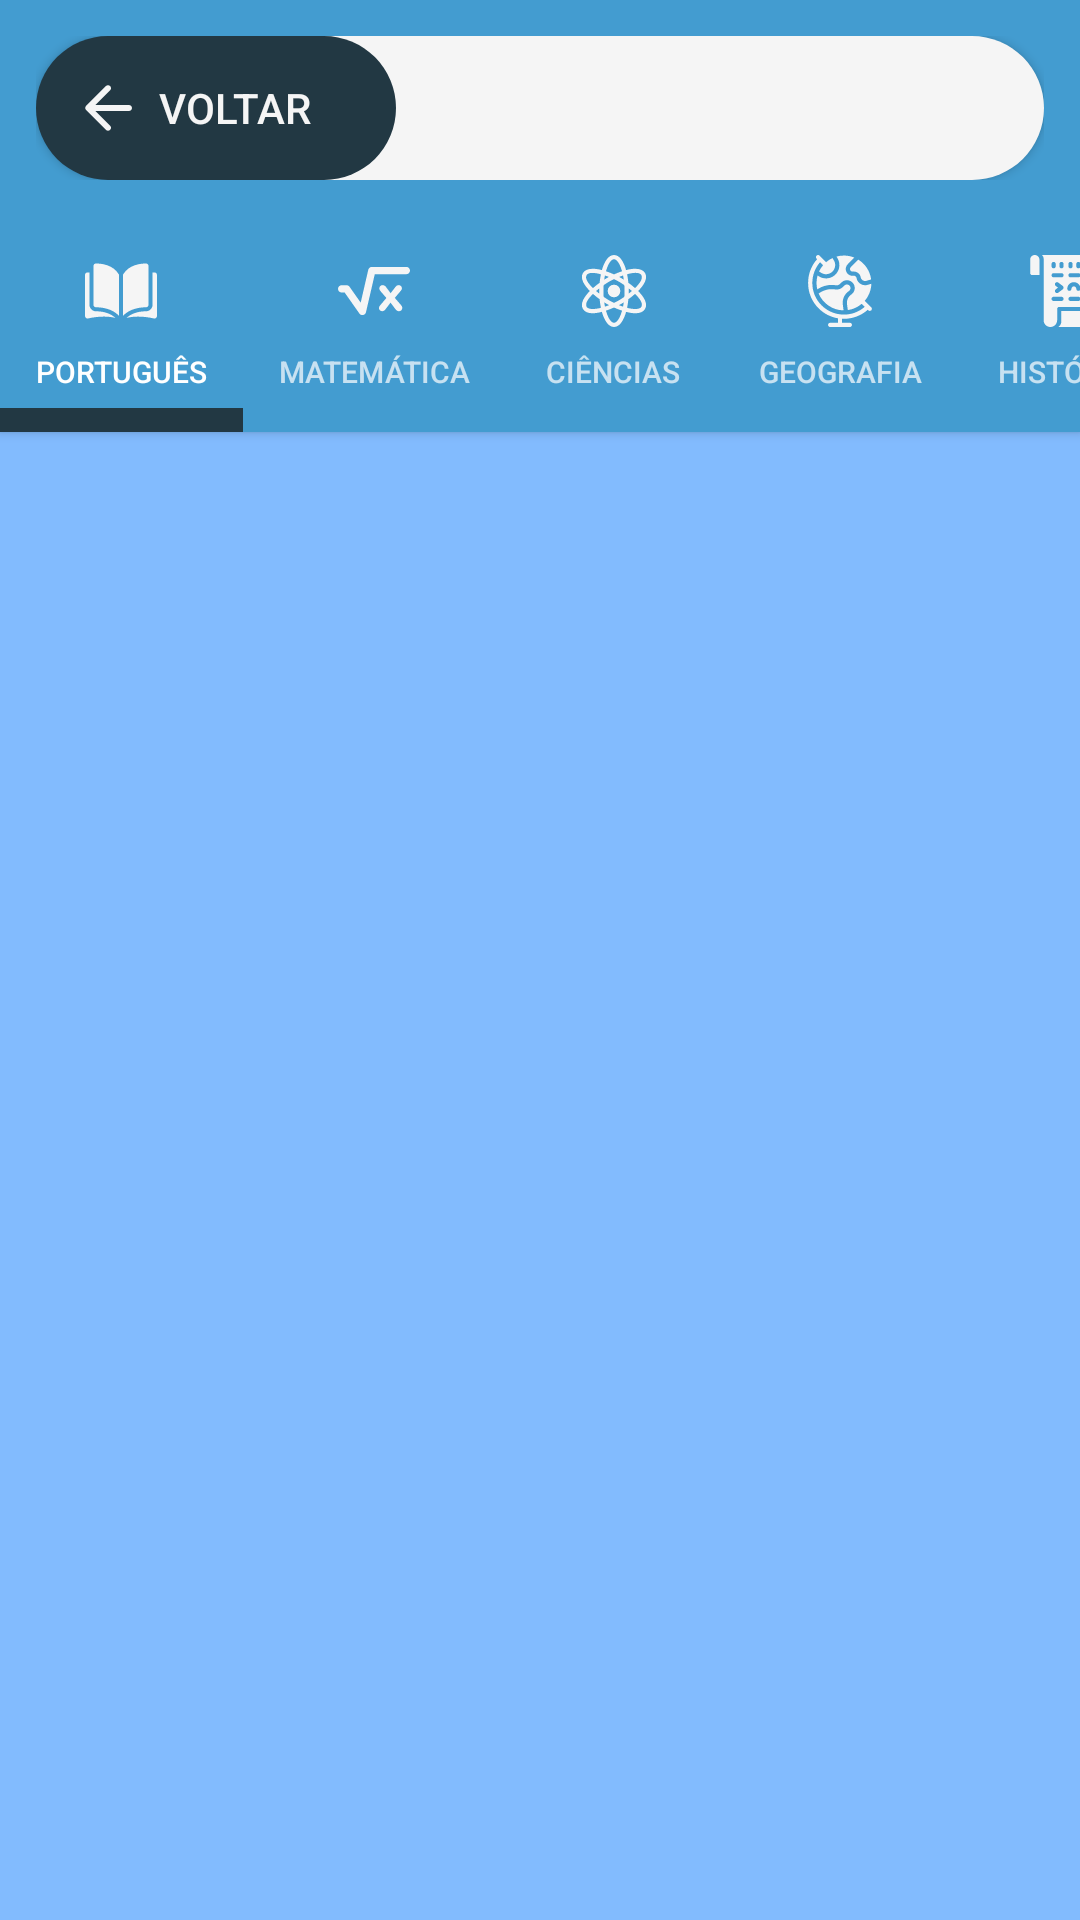

The Android layout XML behind this screen, and the referenced resources:
<!-- AndroidManifest.xml: activity theme Theme.BOOKLIBRARY.NoActionBar -->
<!-- res/layout/activity_documents.xml -->
<?xml version="1.0" encoding="utf-8"?>
<LinearLayout xmlns:android="http://schemas.android.com/apk/res/android"
    xmlns:app="http://schemas.android.com/apk/res-auto"
    xmlns:tools="http://schemas.android.com/tools"
    android:layout_width="match_parent"
    android:layout_height="match_parent"
    android:orientation="vertical"
    tools:context=".DocumentsActivity">

    <com.google.android.material.appbar.AppBarLayout
        android:layout_width="match_parent"
        android:layout_height="wrap_content"
        android:backgroundTint="@color/primary_dark"
        android:elevation="2dp"
        android:theme="@style/Theme.EMJPSEAD.AppBarOverlay">

        <FrameLayout
            android:layout_width="match_parent"
            android:layout_height="wrap_content"
            android:padding="12dp">

            <TextView
                android:id="@+id/Documents_TextView_Turma"
                android:layout_width="match_parent"
                android:layout_height="@dimen/default_text_height"
                android:layout_gravity="end"
                android:layout_marginStart="@dimen/default_padding"
                android:layout_marginLeft="@dimen/default_padding"
                android:background="@drawable/bg_title"
                android:backgroundTint="@color/white"
                android:elevation="2dp"
                android:gravity="center"
                android:padding="6dp"
                android:paddingStart="110dp"
                android:paddingLeft="110dp"
                android:paddingEnd="@dimen/default_padding"
                android:paddingRight="@dimen/default_padding"
                android:textAllCaps="true"
                android:textColor="@color/primary_dark"
                android:textSize="16sp"
                android:textStyle="bold" />

            <Button
                android:id="@+id/Documents_Button_Back"
                android:layout_width="120dp"
                android:layout_height="@dimen/default_text_height"
                android:layout_gravity="start"
                android:background="@drawable/bg_button"
                android:backgroundTint="@color/primary"
                android:clickable="true"
                android:drawableStart="@drawable/ic_back"
                android:drawableLeft="@drawable/ic_back"
                android:elevation="4dp"
                android:focusable="true"
                android:lines="1"
                android:paddingStart="12dp"
                android:paddingLeft="12dp"
                android:paddingEnd="24dp"
                android:paddingRight="24dp"
                android:text="@string/voltar"
                android:textColor="@color/white" />
        </FrameLayout>

        <com.google.android.material.tabs.TabLayout
            android:id="@+id/Documents_TabLayout_Tabs"
            android:layout_width="wrap_content"
            android:layout_height="wrap_content"
            android:background="@color/primary_dark"
            app:tabGravity="start"
            app:tabIndicatorColor="@color/primary"
            app:tabIndicatorHeight="8dp"
            app:tabMode="scrollable"
            app:tabTextAppearance="@style/Tabs">

            <com.google.android.material.tabs.TabItem
                android:layout_width="match_parent"
                android:layout_height="wrap_content"
                android:icon="@drawable/ic_portugues"
                android:text="@string/disciplina_portugues" />

            <com.google.android.material.tabs.TabItem
                android:layout_width="match_parent"
                android:layout_height="wrap_content"
                android:icon="@drawable/ic_matematica"
                android:text="@string/disciplina_matematica" />

            <com.google.android.material.tabs.TabItem
                android:layout_width="match_parent"
                android:layout_height="wrap_content"
                android:icon="@drawable/ic_ciencias"
                android:text="@string/disciplina_ciencias" />

            <com.google.android.material.tabs.TabItem
                android:layout_width="match_parent"
                android:layout_height="wrap_content"
                android:icon="@drawable/ic_geografia"
                android:text="@string/disciplina_geografia" />

            <com.google.android.material.tabs.TabItem
                android:layout_width="match_parent"
                android:layout_height="wrap_content"
                android:icon="@drawable/ic_historia"
                android:text="@string/disciplina_historia" />

            <com.google.android.material.tabs.TabItem
                android:layout_width="match_parent"
                android:layout_height="wrap_content"
                android:icon="@drawable/ic_ingles"
                android:text="@string/disciplina_ingles" />

            <com.google.android.material.tabs.TabItem
                android:layout_width="match_parent"
                android:layout_height="wrap_content"
                android:icon="@drawable/ic_artes"
                android:text="@string/disciplina_artes" />

            <com.google.android.material.tabs.TabItem
                android:layout_width="match_parent"
                android:layout_height="wrap_content"
                android:icon="@drawable/ic_ed_fisica"
                android:text="@string/disciplina_ed_fisica" />

            <com.google.android.material.tabs.TabItem
                android:layout_width="match_parent"
                android:layout_height="wrap_content"
                android:icon="@drawable/ic_religiao"
                android:text="@string/disciplina_religiao" />
        </com.google.android.material.tabs.TabLayout>

    </com.google.android.material.appbar.AppBarLayout>

    <FrameLayout
        android:id="@+id/Documents_FrameLayout_ListLayout"
        android:layout_width="match_parent"
        android:layout_height="match_parent"
        android:background="@color/white"
        android:backgroundTint="@color/gray_white">

        <ScrollView
            android:layout_width="match_parent"
            android:layout_height="match_parent">

            <androidx.recyclerview.widget.RecyclerView
                android:id="@+id/Documents_RecyclerView_List"
                android:layout_width="match_parent"
                android:layout_height="wrap_content"
                android:divider="@android:color/transparent"
                android:paddingStart="12dp"
                android:paddingEnd="12dp"
                android:paddingBottom="12dp"
                app:layoutManager="androidx.recyclerview.widget.GridLayoutManager" />
        </ScrollView>

        <LinearLayout
            android:id="@+id/Documents_LinearLayout_Loading"
            android:layout_width="wrap_content"
            android:layout_height="wrap_content"
            android:layout_gravity="center"
            android:gravity="center"
            android:orientation="vertical"
            android:visibility="gone">

            <ProgressBar
                android:layout_width="92dp"
                android:layout_height="92dp"
                android:indeterminate="true"
                android:indeterminateTint="@color/gray" />

            <TextView
                android:layout_width="wrap_content"
                android:layout_height="wrap_content"
                android:elevation="4dp"
                android:gravity="center"
                android:text="@string/carregando"
                android:textColor="@color/gray"
                android:textSize="18sp"
                android:textStyle="bold" />
        </LinearLayout>

        <LinearLayout
            android:id="@+id/Documents_LinearLayout_Empty"
            android:layout_width="match_parent"
            android:layout_height="wrap_content"
            android:layout_gravity="center"
            android:gravity="center"
            android:orientation="vertical"
            android:visibility="gone"
            tools:ignore="UseCompoundDrawables">

            <ImageView
                android:layout_width="92dp"
                android:layout_height="92dp"
                android:contentDescription="@string/vazio"
                android:scaleType="fitEnd"
                android:src="@drawable/ic_folder"
                app:tint="@color/gray" />

            <TextView
                android:layout_width="wrap_content"
                android:layout_height="wrap_content"
                android:elevation="4dp"
                android:gravity="center"
                android:text="@string/vazio"
                android:textColor="@color/gray"
                android:textSize="16sp"
                android:textStyle="bold" />

            <TextView
                android:layout_width="wrap_content"
                android:layout_height="wrap_content"
                android:elevation="4dp"
                android:gravity="center"
                android:text="@string/por_favor_aguarde"
                android:textColor="@color/gray"
                android:textSize="14sp"
                android:textStyle="bold" />
        </LinearLayout>

    </FrameLayout>

</LinearLayout>
<!-- resources referenced by this layout -->
<resources>
  <color name="gray">#82BBFE</color>
  <color name="gray_white">#82BBFE</color>
  <color name="primary">#223843</color>
  <color name="primary_dark">#439CD0</color>
  <color name="white">#f5f5f5</color>
  <dimen name="default_padding">12dp</dimen>
  <dimen name="default_text_height">48dp</dimen>
  <!-- drawable bg_button (drawable) -->
  <?xml version="1.0" encoding="utf-8"?>
  <shape android:shape="rectangle"
      xmlns:android="http://schemas.android.com/apk/res/android">
              <solid android:color="@color/primary_dark" />
              <corners android:radius="50dp" />
          </shape>
  <!-- drawable bg_title (drawable) -->
  <?xml version="1.0" encoding="utf-8"?>
  <shape android:shape="rectangle" xmlns:android="http://schemas.android.com/apk/res/android">
      <corners android:radius="50dp"/>
      <solid android:color="@color/gray_white"/>
  </shape>
  <!-- drawable ic_back (drawable) -->
  <vector xmlns:android="http://schemas.android.com/apk/res/android"
      android:width="24dp"
      android:height="24dp"
      android:viewportWidth="24"
      android:viewportHeight="24"
      android:tint="@color/white">
    <path
        android:fillColor="@color/white"
        android:pathData="M19,11H7.83l4.88,-4.88c0.39,-0.39 0.39,-1.03 0,-1.42 -0.39,-0.39 -1.02,-0.39 -1.41,0l-6.59,6.59c-0.39,0.39 -0.39,1.02 0,1.41l6.59,6.59c0.39,0.39 1.02,0.39 1.41,0 0.39,-0.39 0.39,-1.02 0,-1.41L7.83,13H19c0.55,0 1,-0.45 1,-1s-0.45,-1 -1,-1z"/>
  </vector>
  <!-- drawable ic_religiao (drawable) -->
  <vector xmlns:android="http://schemas.android.com/apk/res/android"
      android:width="42dp"
      android:height="42dp"
      android:viewportWidth="511.999"
      android:viewportHeight="511.999">
      <path
          android:fillColor="@color/white"
          android:pathData="m195.173,234.333v104.816h-29v-107.43c0,-28.436 22.881,-51.613 51.197,-52.125l24.056,-84.623c8.348,-29.367 2.476,-60.948 -15.871,-85.35l-7.233,-9.621 -109.038,225.057v160.015l-89.503,126.927h166.428l39.643,-58.584c10.179,-15.043 15.619,-32.789 15.619,-50.952v-168.13c0,-12.785 -10.364,-23.149 -23.149,-23.149 -12.785,0.001 -23.149,10.365 -23.149,23.149z" />
      <path
          android:fillColor="@color/white"
          android:pathData="m402.715,385.072v-160.015l-109.037,-225.057 -7.233,9.621c-18.347,24.403 -24.219,55.984 -15.871,85.35l24.056,84.623c28.316,0.511 51.197,23.689 51.197,52.125v107.431h-29v-104.817c0,-12.785 -10.364,-23.149 -23.149,-23.149 -12.785,0 -23.149,10.364 -23.149,23.149v168.129c0,18.163 5.44,35.91 15.619,50.952l39.643,58.584h166.428z" />
  </vector>
  <string name="carregando">CARREGANDO</string>
  <string name="disciplina_artes">Artes</string>
  <string name="disciplina_ciencias">Ciências</string>
  <string name="disciplina_ed_fisica">Ed. Física</string>
  <string name="disciplina_geografia">Geografia</string>
  <string name="disciplina_historia">História</string>
  <string name="disciplina_ingles">Inglês</string>
  <string name="disciplina_matematica">Matemática</string>
  <string name="disciplina_portugues">Português</string>
  <string name="disciplina_religiao">Religião</string>
  <string name="por_favor_aguarde">POR FAVOR, AGUARDE</string>
  <string name="vazio">AINDA NÃO HÁ DOCUMENTOS</string>
  <string name="voltar">VOLTAR</string>
  <style name="Tabs" parent="TextAppearance.Design.Tab">
          <item name="android:textSize">10sp</item>
      </style>
  <style name="Theme.EMJPSEAD.AppBarOverlay" parent="ThemeOverlay.AppCompat.Dark.ActionBar" />
  <style name="Theme.BOOKLIBRARY.NoActionBar">
          <item name="windowActionBar">false</item>
          <item name="windowNoTitle">true</item>
      </style>
</resources>
